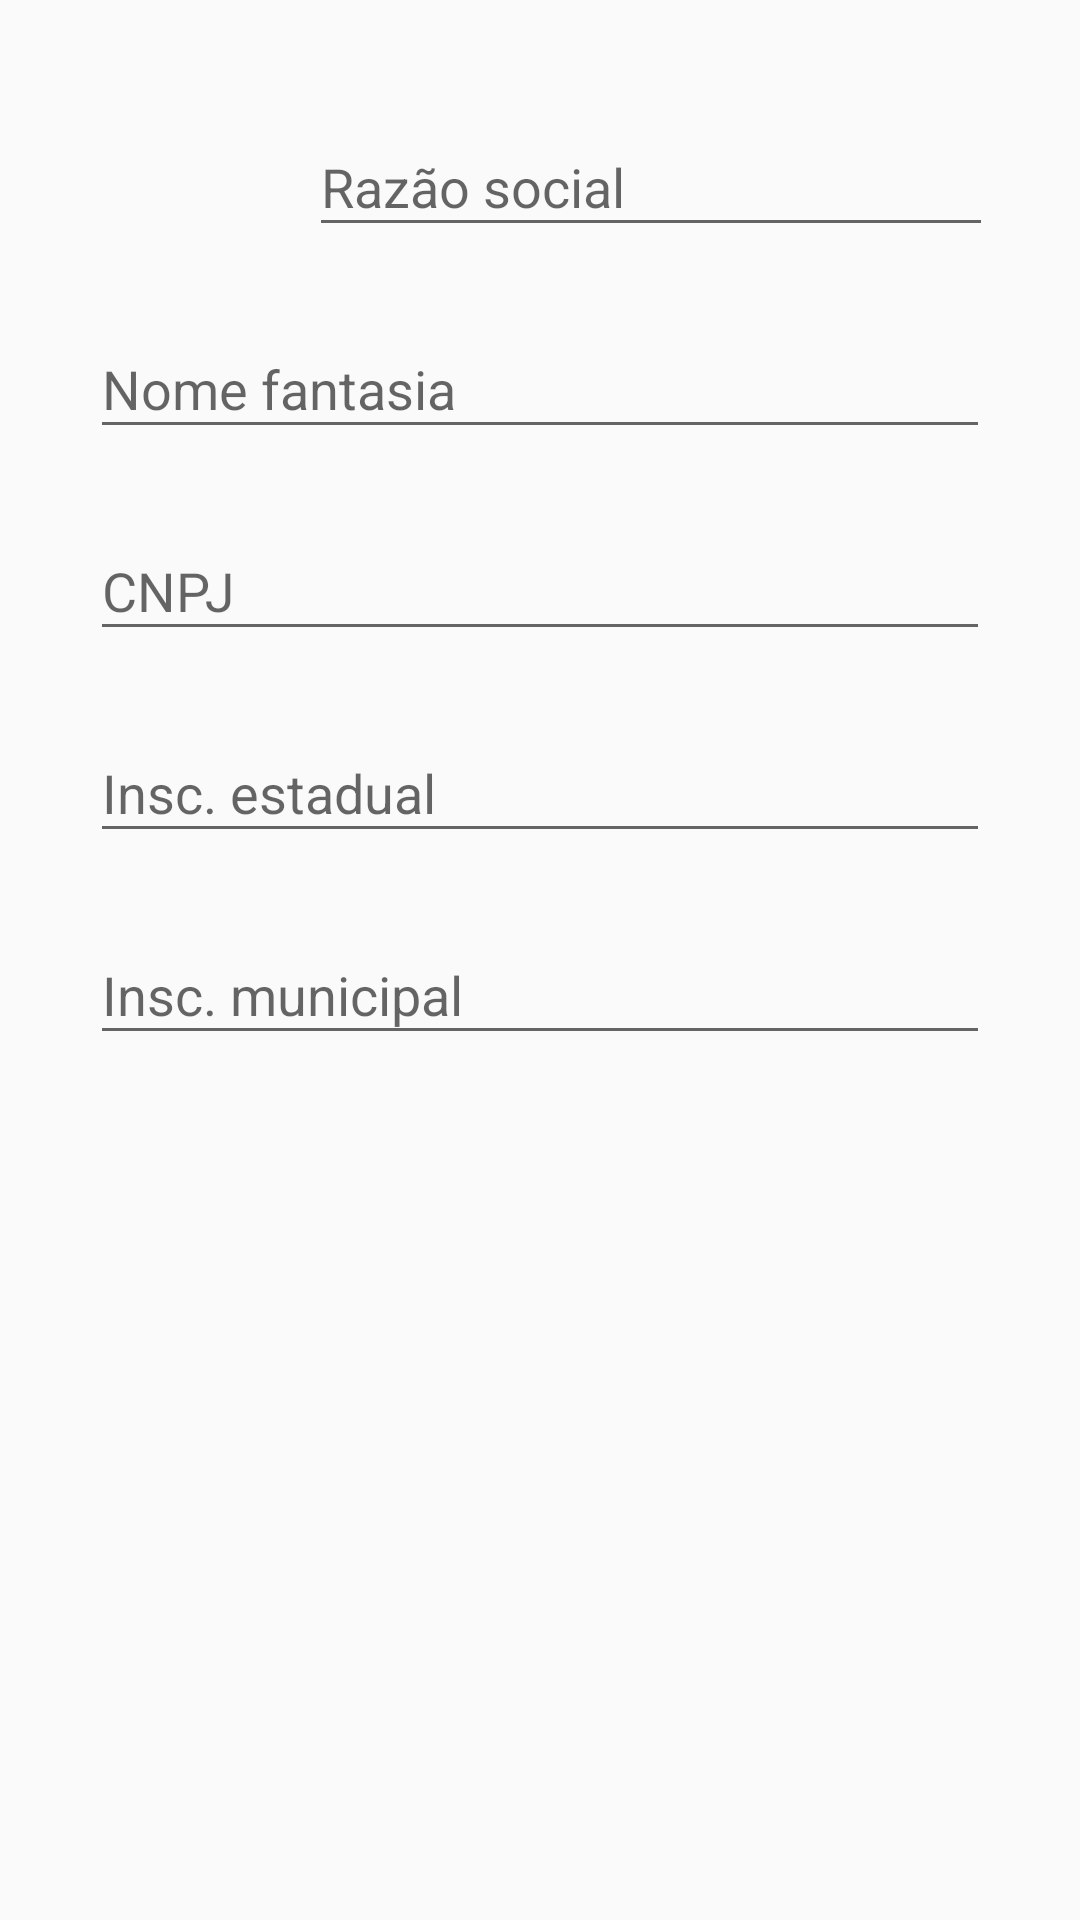

The Android layout XML behind this screen, and the referenced resources:
<!-- AndroidManifest.xml: application theme AppTheme -->
<!-- res/layout/fragment_legal_person.xml -->
<?xml version="1.0" encoding="utf-8"?>
<LinearLayout
    xmlns:android="http://schemas.android.com/apk/res/android"
    android:id="@+id/constraintLayout"
    android:layout_width="match_parent"
    android:layout_height="match_parent"
    android:orientation="vertical">

    <ScrollView
        android:layout_width="match_parent"
        android:layout_height="match_parent">

        <LinearLayout
            android:layout_width="match_parent"
            android:layout_height="match_parent"
            android:orientation="vertical"
            android:layout_marginTop="30dp">

            <LinearLayout
                android:layout_width="match_parent"
                android:layout_height="wrap_content"
                android:orientation="horizontal">

            <LinearLayout
                android:id="@+id/idLLClientPJTakePhoto"
                android:layout_width="wrap_content"
                android:layout_height="wrap_content"
                android:orientation="vertical"
                android:layout_marginLeft="30dp">

                <FrameLayout
                    android:id="@+id/idFrlImg"
                    android:layout_gravity="center"
                    android:layout_width="56dp"
                    android:layout_height="60dp"/>

            </LinearLayout>

            <com.google.android.material.textfield.TextInputLayout
                android:layout_width="match_parent"
                android:layout_height="wrap_content"
                android:layout_gravity="center">

                <EditText
                    android:id="@+id/idEdtClientPJSocialName"
                    android:layout_width="match_parent"
                    android:layout_height="wrap_content"
                    android:layout_gravity="center"
                    android:layout_marginLeft="20dp"
                    android:layout_marginTop="15dp"
                    android:layout_marginRight="26dp"
                    android:layout_marginBottom="15dp"
                    android:hint="@string/str_client_pj_social_name"
                    android:singleLine="true" />
            </com.google.android.material.textfield.TextInputLayout>

        </LinearLayout>

            <com.google.android.material.textfield.TextInputLayout
                android:layout_width="match_parent"
                android:layout_height="wrap_content"
                android:layout_gravity="center">

                <EditText
                    android:id="@+id/idEdtClientPJFantasyName"
                    android:layout_width="match_parent"
                    android:layout_height="wrap_content"
                    android:layout_marginLeft="30dp"
                    android:layout_marginTop="15dp"
                    android:layout_marginRight="30dp"
                    android:layout_marginBottom="15dp"
                    android:hint="@string/str_client_pj_fantasy_name"
                    android:singleLine="true" />
            </com.google.android.material.textfield.TextInputLayout>

            <com.google.android.material.textfield.TextInputLayout
                android:layout_width="match_parent"
                android:layout_height="wrap_content"
                android:layout_gravity="center">

                <EditText
                    android:id="@+id/idEdtClientPJCNPJ"
                    android:layout_width="match_parent"
                    android:layout_height="wrap_content"
                    android:layout_marginLeft="30dp"
                    android:layout_marginTop="15dp"
                    android:layout_marginRight="30dp"
                    android:layout_marginBottom="15dp"
                    android:hint="@string/str_client_pj_CNPJ"
                    android:singleLine="true"
                    android:inputType="number"/>
            </com.google.android.material.textfield.TextInputLayout>

            <com.google.android.material.textfield.TextInputLayout
                android:layout_width="match_parent"
                android:layout_height="wrap_content"
                android:layout_gravity="center">

                <EditText
                    android:id="@+id/idEdtClientPJIE"
                    android:layout_width="match_parent"
                    android:layout_height="wrap_content"
                    android:layout_marginLeft="30dp"
                    android:layout_marginTop="15dp"
                    android:layout_marginRight="30dp"
                    android:layout_marginBottom="15dp"
                    android:hint="@string/str_client_pj_IE"
                    android:singleLine="true" />
            </com.google.android.material.textfield.TextInputLayout>

            <com.google.android.material.textfield.TextInputLayout
                android:layout_width="match_parent"
                android:layout_height="wrap_content"
                android:layout_gravity="center">

                <EditText
                    android:id="@+id/idEdtClientPJIM"
                    android:layout_width="match_parent"
                    android:layout_height="wrap_content"
                    android:layout_marginLeft="30dp"
                    android:layout_marginTop="15dp"
                    android:layout_marginRight="30dp"
                    android:layout_marginBottom="15dp"
                    android:hint="@string/str_client_pj_IM"
                    android:singleLine="true" />
            </com.google.android.material.textfield.TextInputLayout>
        </LinearLayout>
    </ScrollView>
</LinearLayout>
<!-- resources referenced by this layout -->
<resources>
  <string name="str_client_pj_CNPJ">CNPJ</string>
  <string name="str_client_pj_IE">Insc. estadual</string>
  <string name="str_client_pj_IM">Insc. municipal</string>
  <string name="str_client_pj_fantasy_name">Nome fantasia</string>
  <string name="str_client_pj_social_name">Razão social</string>
  <style name="AppTheme" parent="Theme.AppCompat.Light.DarkActionBar">
          
          <item name="colorPrimary">@color/colorPrimary</item>
          <item name="colorPrimaryDark">@color/colorPrimaryDark</item>
          <item name="colorAccent">@color/colorAccent</item>
      </style>
  <color name="colorPrimary">#03A9F4</color>
  <color name="colorPrimaryDark">#0288d1</color>
  <color name="colorAccent">#808183</color>
</resources>
